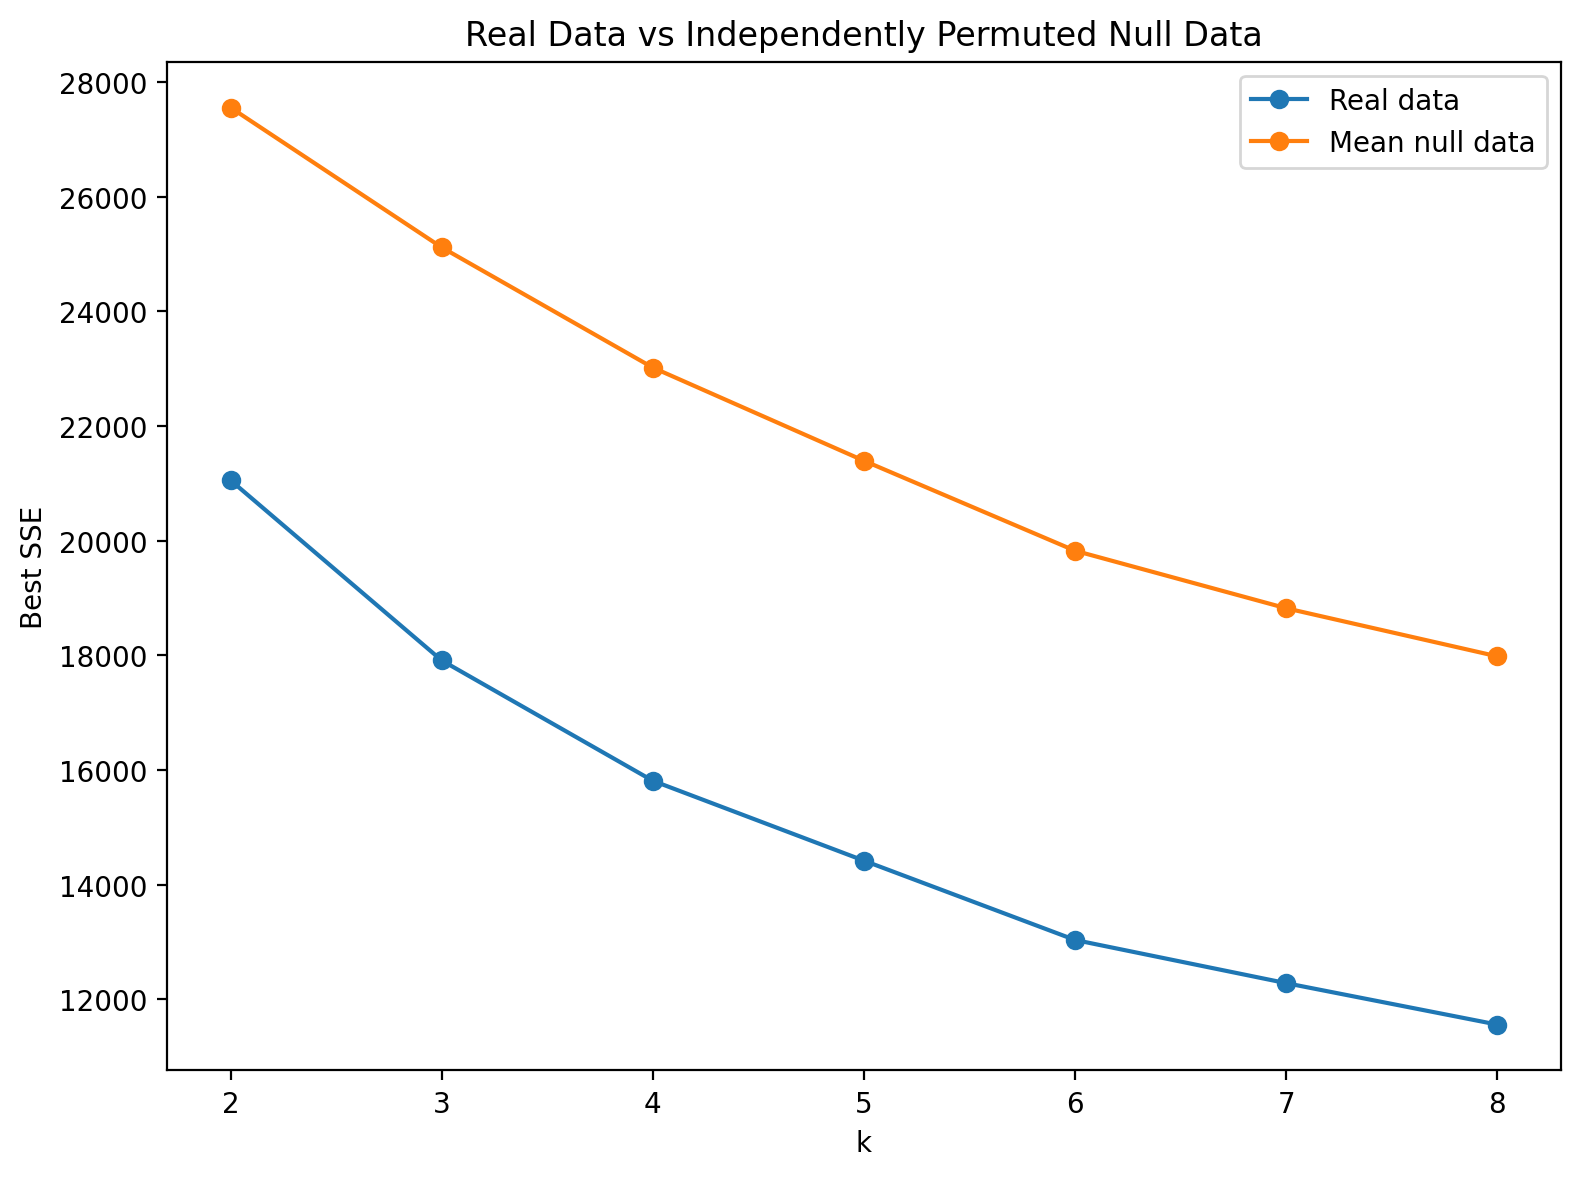

Source data for this figure (header and first rows):
k, Real SSE, Mean null SSE, Null SSE std
2, 21055, 27559, 213.5
3, 17912, 25119, 165.7
4, 15811, 23021, 84.05
5, 14417, 21395, 172.2
6, 13033, 19825, 132.8
7, 12280, 18822, 212.8
8, 11557, 17982, 52.27
